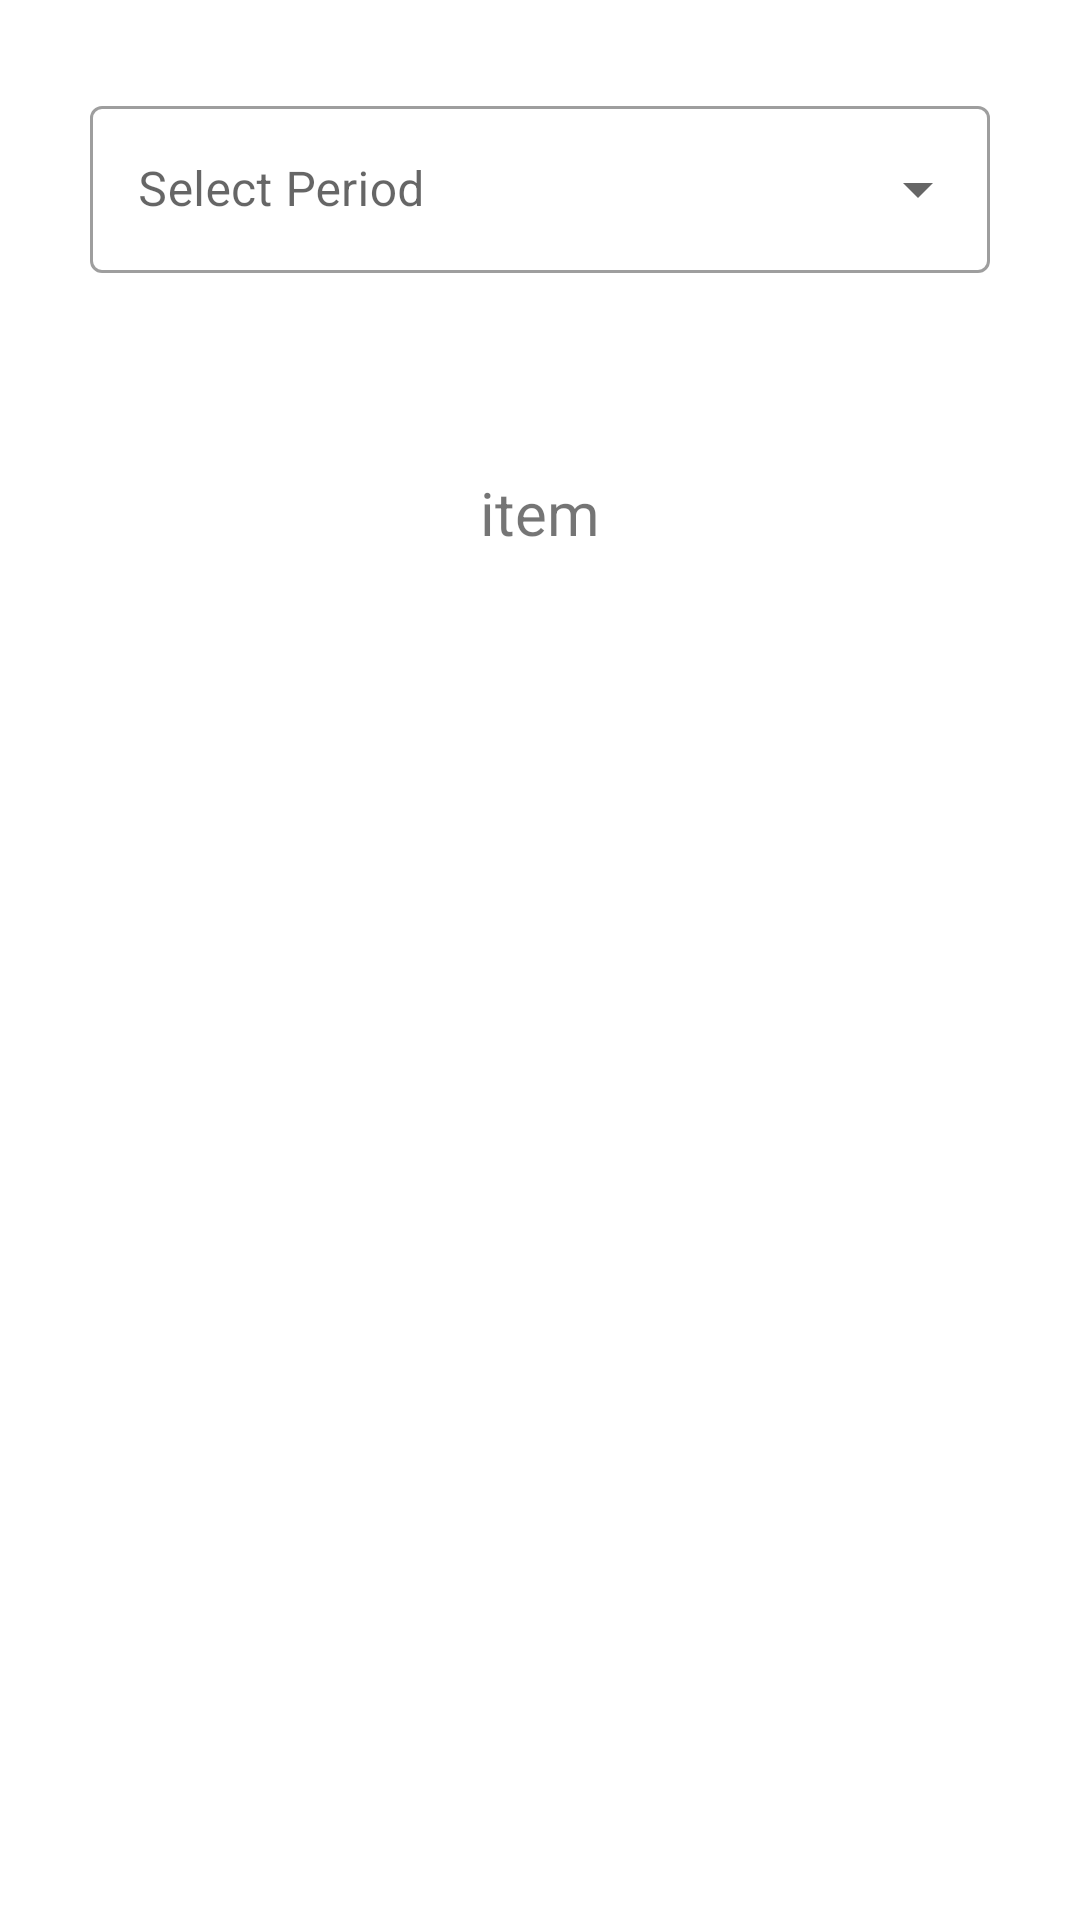

Layout XML and referenced resources for this Android screen:
<!-- AndroidManifest.xml: application theme Theme.UsageChecker -->
<!-- res/layout/usage_stats.xml -->
<?xml version="1.0" encoding="utf-8"?>
<LinearLayout xmlns:android="http://schemas.android.com/apk/res/android"
    xmlns:app="http://schemas.android.com/apk/res-auto"
    xmlns:tools="http://schemas.android.com/tools"
    android:layout_width="match_parent"
    android:layout_height="match_parent"
    android:orientation="vertical"
    tools:context=".MainActivity">

    <com.google.android.material.textfield.TextInputLayout
        android:id="@+id/inputLayout"
        style="@style/Widget.MaterialComponents.TextInputLayout.OutlinedBox.ExposedDropdownMenu"
        android:layout_width="match_parent"
        android:layout_height="wrap_content"
        android:layout_margin="10dp"
        android:hint="Select Period"
        android:padding="20dp">

        <AutoCompleteTextView
            android:id="@+id/text_item"
            android:layout_width="match_parent"
            android:layout_height="wrap_content"
            android:inputType="none" />
    </com.google.android.material.textfield.TextInputLayout>


    <TextView
        android:id="@+id/text_show_item"
        android:layout_width="match_parent"
        android:layout_height="60dp"
        android:layout_marginTop="20dp"
        android:gravity="center"
        android:text="item"
        android:textSize="20sp" />

    <com.github.mikephil.charting.charts.LineChart
        android:id="@+id/day_time_chart"
        android:layout_width="360dp"
        android:layout_height="320dp"
        android:layout_gravity="center"
        android:layout_marginTop="30dp"
        android:visibility="gone" />


</LinearLayout>
<!-- resources referenced by this layout -->
<resources>
  <style name="Theme.UsageChecker" parent="Theme.MaterialComponents.DayNight.DarkActionBar">
          
          <item name="colorPrimary">@color/purple_500</item>
          <item name="colorPrimaryVariant">@color/purple_700</item>
          <item name="colorOnPrimary">@color/white</item>
          
          <item name="colorSecondary">@color/teal_200</item>
          <item name="colorSecondaryVariant">@color/teal_700</item>
          <item name="colorOnSecondary">@color/black</item>
          
          <item name="android:statusBarColor">?attr/colorPrimaryVariant</item>
          
      </style>
  <!-- not gathered from this repository: default colours our renderer supplied (Android Studio template values) -->
  <color name="purple_500">#FF6200EE</color>
  <color name="purple_700">#FF3700B3</color>
  <color name="teal_200">#FF03DAC5</color>
  <color name="teal_700">#FF018786</color>
  <color name="black">#FF000000</color>
  <color name="white">#FFFFFFFF</color>
</resources>
